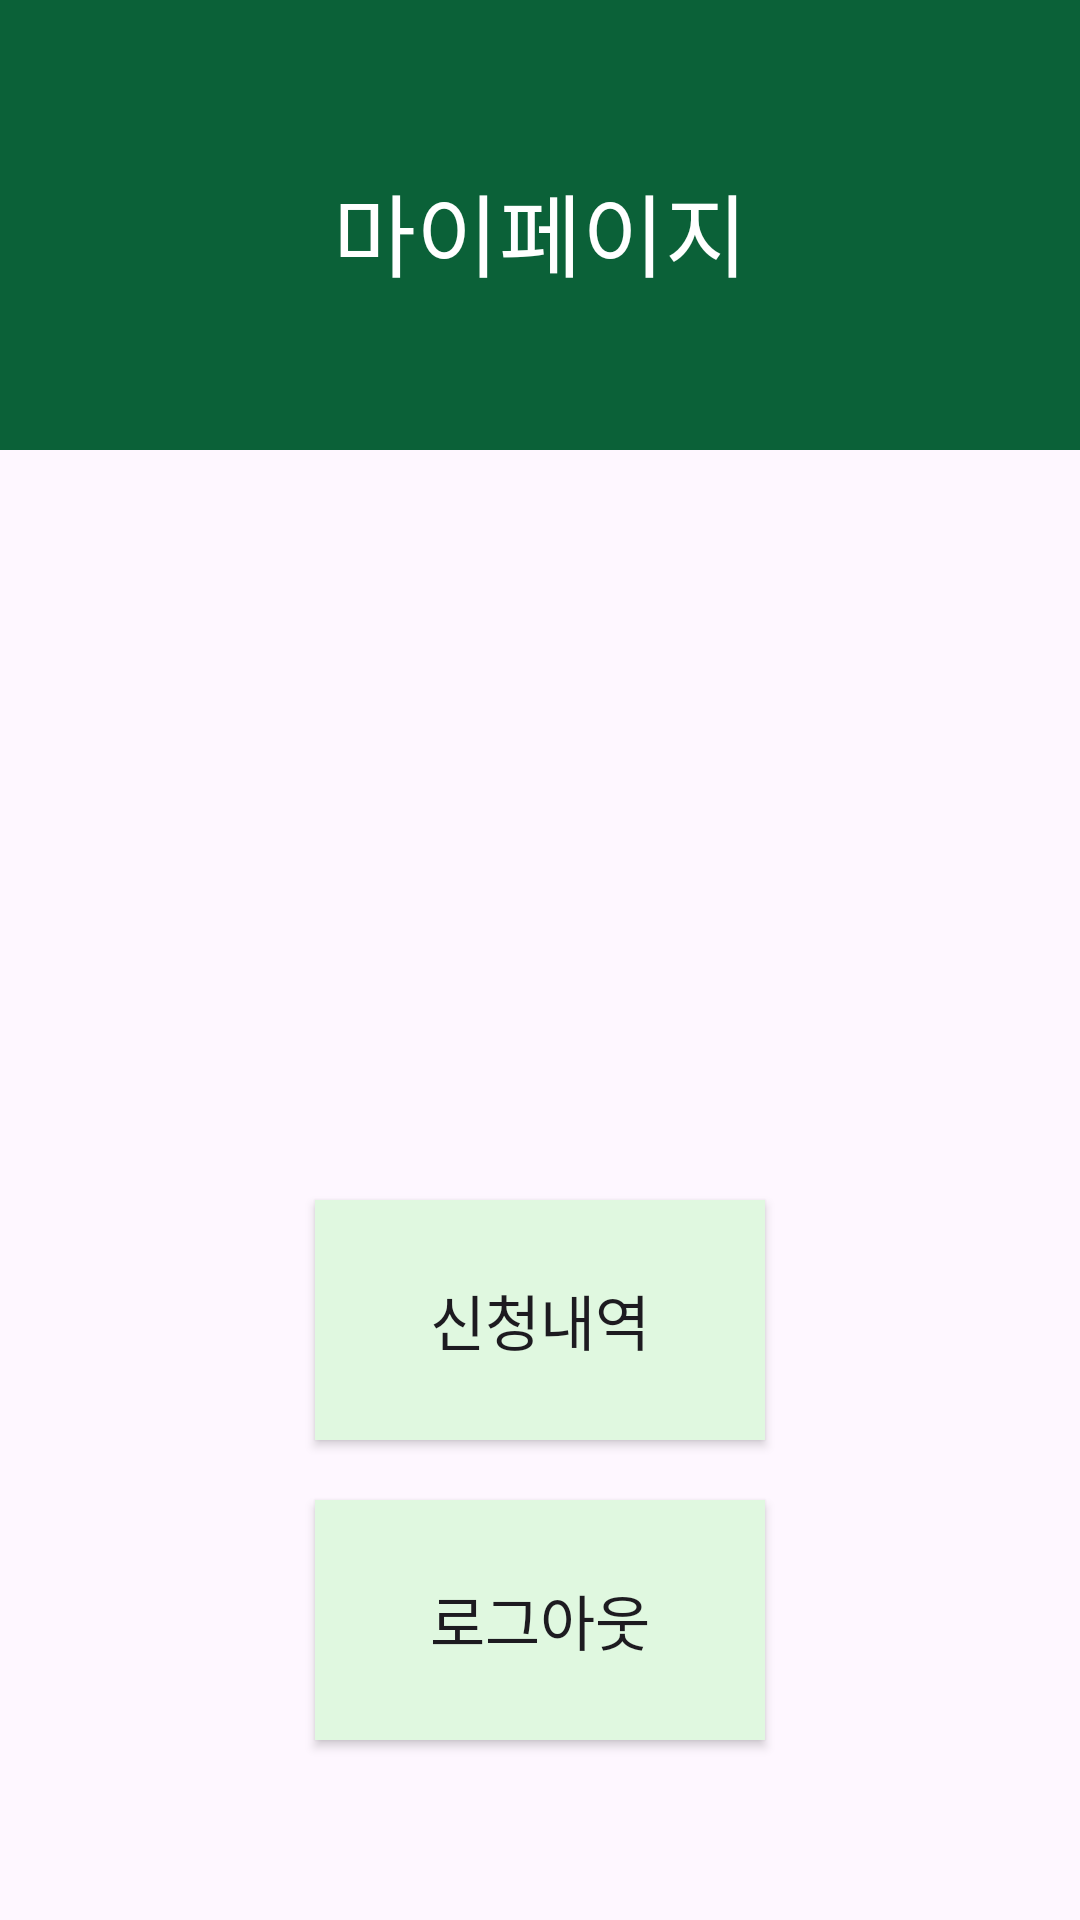

This screen was rendered from an Android layout file. Write that file and the resources it references.
<!-- AndroidManifest.xml: application theme Theme.RECL -->
<!-- res/layout/mypage.xml -->
<?xml version="1.0" encoding="utf-8"?>
<RelativeLayout xmlns:android="http://schemas.android.com/apk/res/android"
    xmlns:app="http://schemas.android.com/apk/res-auto"
    xmlns:tools="http://schemas.android.com/tools"
    android:layout_width="match_parent"
    android:layout_height="match_parent"
    tools:context=".mainButton">

    <LinearLayout
        android:layout_width="match_parent"
        android:layout_height="150dp"
        android:background="#0B6138"
        android:orientation="vertical">

        <TextView
            android:layout_width="match_parent"
            android:layout_height="50dp"
            android:layout_marginTop="55dp"
            android:text="마이페이지"
            android:textAlignment="center"
            android:textColor="@color/white"
            android:textSize="30dp"/>
    </LinearLayout>


    <androidx.appcompat.widget.AppCompatButton
        android:id="@+id/buttonlist"
        android:layout_width="150dp"
        android:layout_height="80dp"
        android:layout_alignParentTop="true"
        android:layout_centerHorizontal="true"
        android:layout_marginTop="400dp"
        android:text="신청내역"
        android:textSize="20dp"
        android:background="#E0F8E0"/>

    <androidx.appcompat.widget.AppCompatButton
        android:id="@+id/buttonout"
        android:layout_width="150dp"
        android:layout_height="80dp"
        android:layout_alignParentTop="true"
        android:layout_centerHorizontal="true"
        android:layout_marginTop="500dp"
        android:text="로그아웃"
        android:textSize="20dp"
        android:background="#E0F8E0"/>

    <ImageView
        android:id="@+id/imageView"
        android:layout_width="match_parent"
        android:layout_height="100dp"
        android:layout_marginTop="250dp"
        app:srcCompat="@drawable/icon_person_black" />


</RelativeLayout>
<!-- resources referenced by this layout -->
<resources>
  <color name="white">#FFFFFFFF</color>
  <style name="Theme.RECL" parent="Base.Theme.RECL" />
  <style name="Base.Theme.RECL" parent="Theme.Material3.DayNight.NoActionBar">
          
          
      </style>
</resources>
